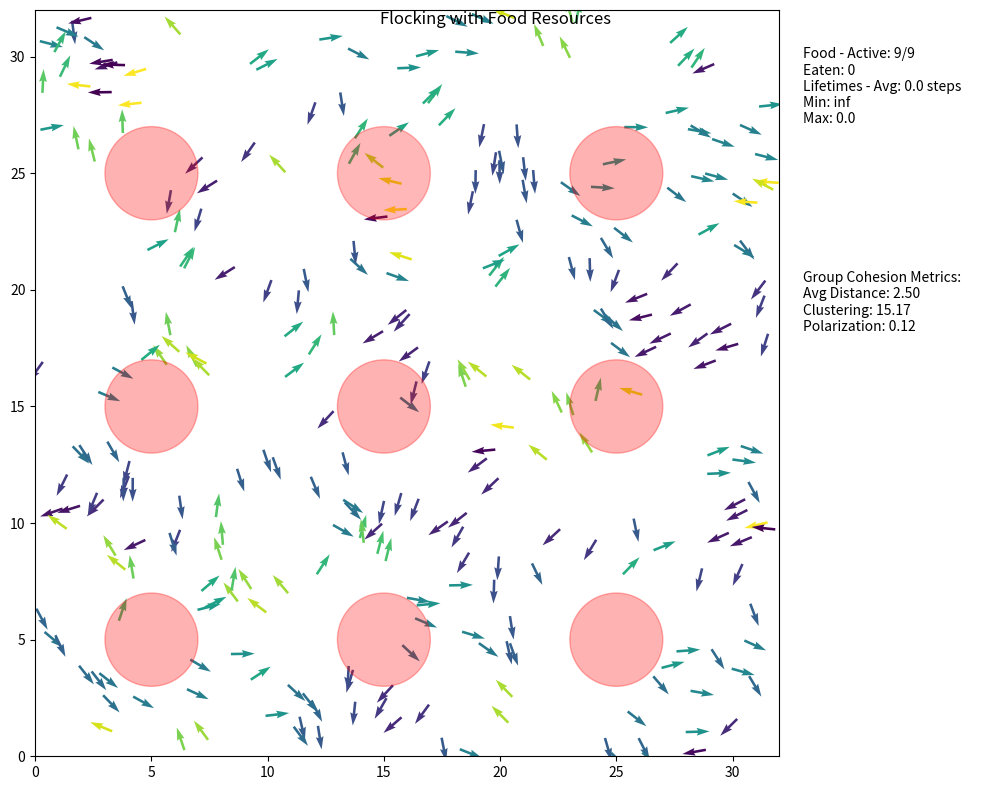
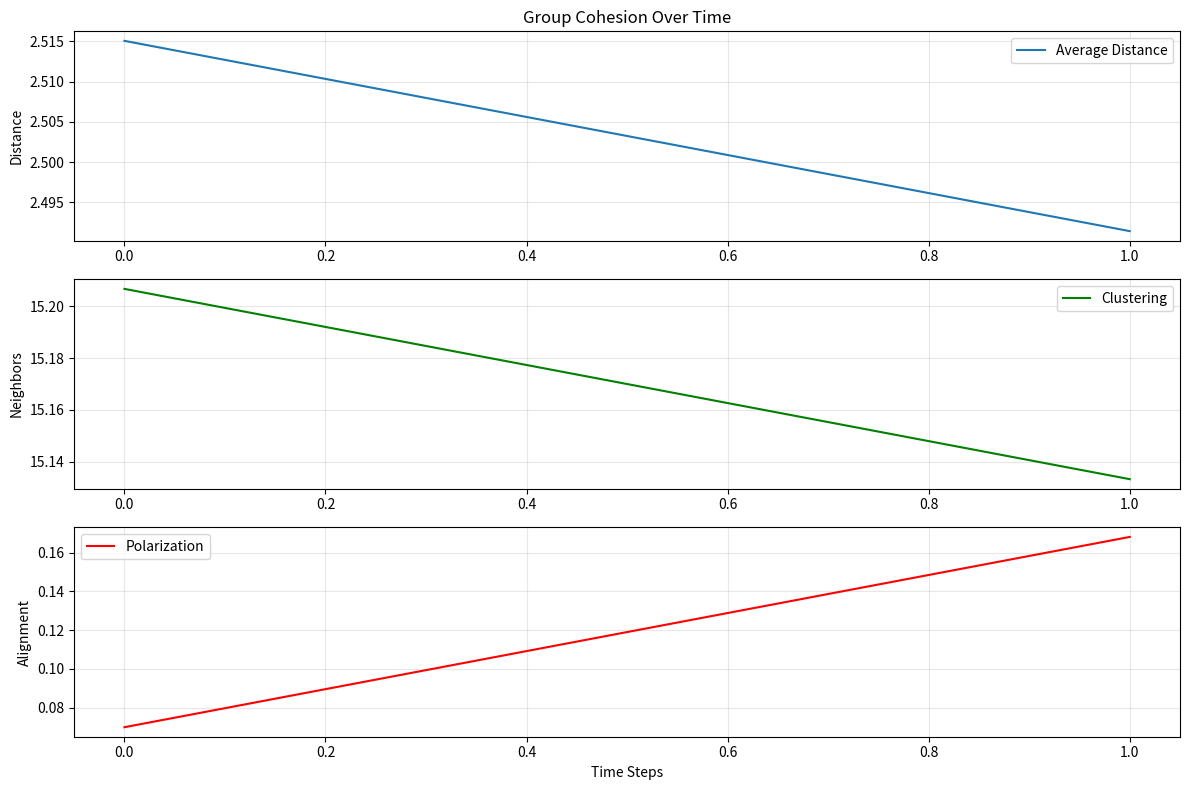

Here is the Python script that generated these plots, in order:
import numpy as np
import scipy as sp
from scipy import sparse
from scipy.spatial import cKDTree
import matplotlib.pyplot as plt
from matplotlib.animation import FuncAnimation
import time  # Import time module for tracking
from matplotlib.patches import Circle
from collections import deque  # For storing cohesion history

# Simulation parameters
speed = 0.3
L = 32.0  # System size
rho = 3.0  # Particle density
N = int(rho*100)  # Number of particles

# Particle movement parameters
r0 = 2  # Interaction radius
deltat = 1.0  # Time step (unused)
factor = 0.5
v0 = r0/deltat*factor  # Base speed
eta = 0.1  # Noise parameter

# Food parameters
eat_radius = 0.5  # distance at which food is eaten
food_attraction_strength = 0  # strength of attraction to food
food_respawn_delay = 50  # steps to wait before respawning
food_starting_amount = 1.0 
food_radius = 2.0 
food_consumption_rate = 0.03  # Define the missing food consumption rate parameter

# Manually defined food sources - format: [x, y]
# Each row represents the coordinates of one food source
food_sources = np.array([
    [5.0, 5.0],
    [15.0, 5.0],
    [25.0, 5.0],
    [5.0, 15.0],
    [15.0, 15.0], 
    [25.0, 15.0],
    [5.0, 25.0],
    [15.0, 25.0],
    [25.0, 25.0]
])

num_food = len(food_sources)  # number of food sources

# Initialize particles
pos = np.random.uniform(0, L, size=(N, 2))
orient = np.random.uniform(-np.pi, np.pi, size=N)

# Cohesion metrics tracking
cohesion_history = deque(maxlen=100)  # Store recent cohesion values
clustering_history = deque(maxlen=100)  # Store recent clustering values
polarization_history = deque(maxlen=100)  # Store recent polarization values
cohesion_radius = r0 * 2  # Radius to measure clustering

# Initialize food positions and tracking variables
food_positions = food_sources.copy()  # Use the manually defined positions
food_active = np.ones(num_food, dtype=bool)  # Whether food is currently active
food_respawn_counters = np.zeros(num_food)  # Counter for respawn delay
food_creation_time = np.zeros(num_food)  # When each food was created
food_lifetimes = []  # List to store lifetimes of eaten food
food_amounts = np.ones(num_food) * food_starting_amount  # Current amount of food (1.0 = full, 0.0 = empty)
current_time = 0  # Current simulation time

# Initialize food creation times
for i in range(num_food):
    food_creation_time[i] = current_time

# Stats for analysis
avg_lifetime = 0
min_lifetime = float('inf')
max_lifetime = 0
avg_cohesion = 0
avg_clustering = 0
avg_polarization = 0

# Create a figure with appropriate spacing for stats outside the grid
fig = plt.figure(figsize=(10, 8))
grid_spec = plt.GridSpec(1, 2, width_ratios=[4, 1])  # 4:1 ratio for simulation:stats

# Main simulation axis
ax = fig.add_subplot(grid_spec[0])
ax.set_xlim(0, L)
ax.set_ylim(0, L)

# Stats axis (no frame, used for text only)
stats_ax = fig.add_subplot(grid_spec[1])
stats_ax.axis('off')  # Hide the axis

# Plot particles
cos0, sin0 = np.cos(orient), np.sin(orient)
qv = ax.quiver(pos[:, 0], pos[:, 1], cos0, sin0, orient, clim=[-np.pi, np.pi])

# Initialize food visualization as circles
food_plots = []
for i in range(num_food):
    circle = Circle(food_positions[i], food_radius, alpha=0.3, color='red')
    food_plots.append(ax.add_patch(circle))

# Add text for statistics display in the stats area
stats_text = stats_ax.text(0.05, 0.95, '', transform=stats_ax.transAxes, va='top', fontsize=10)
cohesion_text = stats_ax.text(0.05, 0.65, '', transform=stats_ax.transAxes, va='top', fontsize=10)

plt.tight_layout()

def calculate_cohesion_metrics(positions, orientations, tree, r):
    """Calculate metrics for group cohesion"""
    # 1. Average distance between particles
    # Use the KDTree to find all pairs within a certain distance
    pairs = tree.sparse_distance_matrix(tree, max_distance=r, output_type='coo_matrix')
    if pairs.nnz > 0:  # If we have any pairs
        avg_distance = np.mean(pairs.data)
    else:
        avg_distance = r  # Default if no pairs found
    
    # 2. Clustering coefficient (average number of neighbors)
    # Count average number of neighbors within radius
    indices = list(zip(pairs.row, pairs.col))
    if len(indices) > 0:
        neighbors_count = np.bincount(pairs.row, minlength=len(positions))
        clustering = np.mean(neighbors_count)
    else:
        clustering = 0
    
    # 3. Group polarization (alignment of orientations)
    # This measures how well-aligned the particles are
    # Value close to 1 means particles are moving in the same direction
    cos_vals = np.cos(orientations)
    sin_vals = np.sin(orientations)
    mean_cos = np.mean(cos_vals)
    mean_sin = np.mean(sin_vals)
    polarization = np.sqrt(mean_cos**2 + mean_sin**2)
    
    return avg_distance, clustering, polarization

def animate(i):
    global orient, pos, food_positions, food_creation_time, current_time
    global food_lifetimes, avg_lifetime, min_lifetime, max_lifetime
    global food_active, food_respawn_counters, food_amounts, food_plots
    global avg_cohesion, avg_clustering, avg_polarization
    
    # Update current time
    current_time += 1
    
    # Update respawn counters for inactive food
    food_respawn_counters[~food_active] += 1
    
    # Respawn food if counter reaches delay
    respawn_indices = np.where((~food_active) & (food_respawn_counters >= food_respawn_delay))[0]
    for idx in respawn_indices:
        food_active[idx] = True
        food_respawn_counters[idx] = 0
        food_creation_time[idx] = current_time
        food_amounts[idx] = food_starting_amount  # Reset food amount
        food_plots[idx].set_alpha(0.3)  # Reset opacity
    
    # Neighbor interactions
    tree = cKDTree(pos, boxsize=[L, L])
    dist = tree.sparse_distance_matrix(tree, max_distance=r0, output_type='coo_matrix')
    data = np.exp(1j * orient[dist.col])
    neigh = sparse.coo_matrix((data, (dist.row, dist.col)), shape=dist.get_shape())
    S = np.squeeze(np.asarray(neigh.tocsr().sum(axis=1)))
    
    # Calculate cohesion metrics
    avg_distance, clustering, polarization = calculate_cohesion_metrics(pos, orient, tree, cohesion_radius)
    cohesion_history.append(avg_distance)
    clustering_history.append(clustering)
    polarization_history.append(polarization)
    
    # Update moving averages
    avg_cohesion = np.mean(cohesion_history)
    avg_clustering = np.mean(clustering_history)
    avg_polarization = np.mean(polarization_history)
    
    # Filter active food positions for interactions
    active_food_positions = food_positions[food_active]
    
    if len(active_food_positions) > 0:  # Only process if there is active food
        # Food attraction: find closest food for each bird
        tree_food = cKDTree(active_food_positions, boxsize=[L, L])
        d_food, idx_food_local = tree_food.query(pos, k=1)
        
        # Map local indices back to global food indices
        global_food_indices = np.where(food_active)[0]
        idx_food = global_food_indices[idx_food_local]
        
        # Compute periodic vector to food
        f_pos = food_positions[idx_food]
        delta = (f_pos - pos + L/2) % L - L/2
        norms = np.linalg.norm(delta, axis=1)
        unit_food = delta / norms[:, None]
        
        # Combine neighbor alignment and food attraction
        S_total = S + food_attraction_strength * (unit_food[:, 0] + 1j * unit_food[:, 1])
        
        # Handle eating: consume food gradually
        eating_mask = d_food < eat_radius
        if np.any(eating_mask):
            eating_indices = idx_food[eating_mask]
            for idx in np.unique(eating_indices):
                if food_active[idx]:
                    # Gradually decrease food amount
                    food_amounts[idx] -= food_consumption_rate
                    
                    # Update circle transparency based on remaining food
                    alpha = 0.3 * max(0, food_amounts[idx])
                    food_plots[idx].set_alpha(alpha)
                    
                    # If food depleted, mark as inactive and record lifetime
                    if food_amounts[idx] <= 0:
                        # Calculate lifetime of eaten food
                        lifetime = current_time - food_creation_time[idx]
                        food_lifetimes.append(lifetime)
                        
                        # Deactivate food
                        food_active[idx] = False
                        food_plots[idx].set_alpha(0)  # Make invisible
                        
                        # Update statistics
                        if len(food_lifetimes) > 0:
                            avg_lifetime = np.mean(food_lifetimes)
                            min_lifetime = np.min(food_lifetimes)
                            max_lifetime = np.max(food_lifetimes)
    else:
        # If no active food, just use neighbor alignment
        S_total = S
    
    # Update orientations with noise
    orient = np.angle(S_total) + eta * np.random.uniform(-np.pi, np.pi, size=N)
    
    # Update positions
    cos, sin = np.cos(orient), np.sin(orient)
    pos[:, 0] += cos * v0 * speed
    pos[:, 1] += sin * v0 * speed
    pos %= L
    
    # Update particle quiver plot
    qv.set_offsets(pos)
    qv.set_UVC(cos, sin, orient)
    
    # Update food patches
    for i in range(num_food):
        if food_active[i]:
            food_plots[i].set_center(food_positions[i])
    
    # Update statistics text
    active_count = np.sum(food_active)
    inactive_count = num_food - active_count
    stats_str = (f"Food - Active: {active_count}/{num_food} \nEaten: {len(food_lifetimes)}"
                f"\nLifetimes - Avg: {avg_lifetime:.1f} steps \nMin: {min_lifetime:.1f} \nMax: {max_lifetime:.1f}")
    stats_text.set_text(stats_str)
    
    # Update cohesion metrics text
    cohesion_str = (f"Group Cohesion Metrics:"
                   f"\nAvg Distance: {avg_cohesion:.2f}"
                   f"\nClustering: {avg_clustering:.2f}"
                   f"\nPolarization: {avg_polarization:.2f}")
    cohesion_text.set_text(cohesion_str)
    
    return [qv, stats_text, cohesion_text] + food_plots

anim = FuncAnimation(fig, animate, frames=200, interval=10, blit=True)
plt.suptitle("Flocking with Food Resources")
plt.show()

# When the simulation is done, print the final statistics
def print_final_stats():
    if len(food_lifetimes) > 0:
        print("\nFood Lifetime Statistics:")
        print(f"Total food items eaten: {len(food_lifetimes)}")
        print(f"Average lifetime: {np.mean(food_lifetimes):.2f} steps")
        print(f"Minimum lifetime: {np.min(food_lifetimes):.2f} steps")
        print(f"Maximum lifetime: {np.max(food_lifetimes):.2f} steps")
        print(f"Standard deviation: {np.std(food_lifetimes):.2f} steps")
        
        # Histogram of food lifetimes
        plt.figure(figsize=(10, 6))
        plt.hist(food_lifetimes, bins=20, alpha=0.7, color='blue')
        plt.xlabel('Food Lifetime (steps)')
        plt.ylabel('Frequency')
        plt.title('Distribution of Food Lifetimes')
        plt.grid(True, alpha=0.3)
        plt.show()
    
    # Print cohesion metrics
    print("\nGroup Cohesion Statistics:")
    print(f"Average distance between particles: {avg_cohesion:.2f}")
    print(f"Average clustering coefficient: {avg_clustering:.2f}")
    print(f"Average polarization: {avg_polarization:.2f}")
    
    # Plot cohesion metrics over time
    if len(cohesion_history) > 0:
        plt.figure(figsize=(12, 8))
        
        plt.subplot(3, 1, 1)
        plt.plot(list(cohesion_history), label='Average Distance')
        plt.ylabel('Distance')
        plt.title('Group Cohesion Over Time')
        plt.grid(True, alpha=0.3)
        plt.legend()
        
        plt.subplot(3, 1, 2)
        plt.plot(list(clustering_history), label='Clustering', color='green')
        plt.ylabel('Neighbors')
        plt.grid(True, alpha=0.3)
        plt.legend()
        
        plt.subplot(3, 1, 3)
        plt.plot(list(polarization_history), label='Polarization', color='red')
        plt.ylabel('Alignment')
        plt.xlabel('Time Steps')
        plt.grid(True, alpha=0.3)
        plt.legend()
        
        plt.tight_layout()
        plt.show()

# Function to modify food parameters during simulation
def set_food_params(new_positions=None, new_respawn_delay=None, new_food_radius=None, 
                    new_consumption_rate=None, new_attraction_strength=None):
    """
    Update food parameters during simulation.
    - new_positions: numpy array of shape (num_food, 2) with new positions
    - new_respawn_delay: integer representing steps to wait before respawning
    - new_food_radius: float for the visual radius of food circles
    - new_consumption_rate: rate at which food is consumed when eaten
    - new_attraction_strength: strength of food attraction for particles
    """
    global food_sources, food_positions, food_respawn_delay, food_radius
    global food_consumption_rate, food_attraction_strength, food_plots
    
    if new_positions is not None:
        if new_positions.shape[0] != len(food_sources):
            print(f"Error: Expected {len(food_sources)} food sources, but got {new_positions.shape[0]}")
            return
        food_sources = new_positions.copy()
        food_positions = new_positions.copy()
        # Update circle positions
        for i in range(len(food_plots)):
            food_plots[i].set_center(food_positions[i])
    
    if new_respawn_delay is not None:
        food_respawn_delay = new_respawn_delay
        print(f"Food respawn delay set to {food_respawn_delay} steps")
    
    if new_food_radius is not None:
        food_radius = new_food_radius
        print(f"Food radius set to {food_radius}")
        # Update circle radii
        for circle in food_plots:
            circle.set_radius(food_radius)
    
    if new_consumption_rate is not None:
        food_consumption_rate = new_consumption_rate
        print(f"Food consumption rate set to {food_consumption_rate}")
    
    if new_attraction_strength is not None:
        food_attraction_strength = new_attraction_strength
        print(f"Food attraction strength set to {food_attraction_strength}")

# Uncomment to call this when you want to see the final statistics
print_final_stats()

# Example of changing parameters:
# set_food_params(new_respawn_delay=100, new_food_radius=3.0, new_consumption_rate=0.02)
# 
# # Example of changing food positions:
# new_positions = np.array([
#     [8.0, 8.0],
#     [16.0, 8.0],
#     [24.0, 8.0],
#     [8.0, 16.0],
#     [16.0, 16.0], 
#     [24.0, 16.0],
#     [8.0, 24.0],
#     [16.0, 24.0],
#     [24.0, 24.0],
#     [20.0, 20.0]
# ])
# set_food_params(new_positions=new_positions)